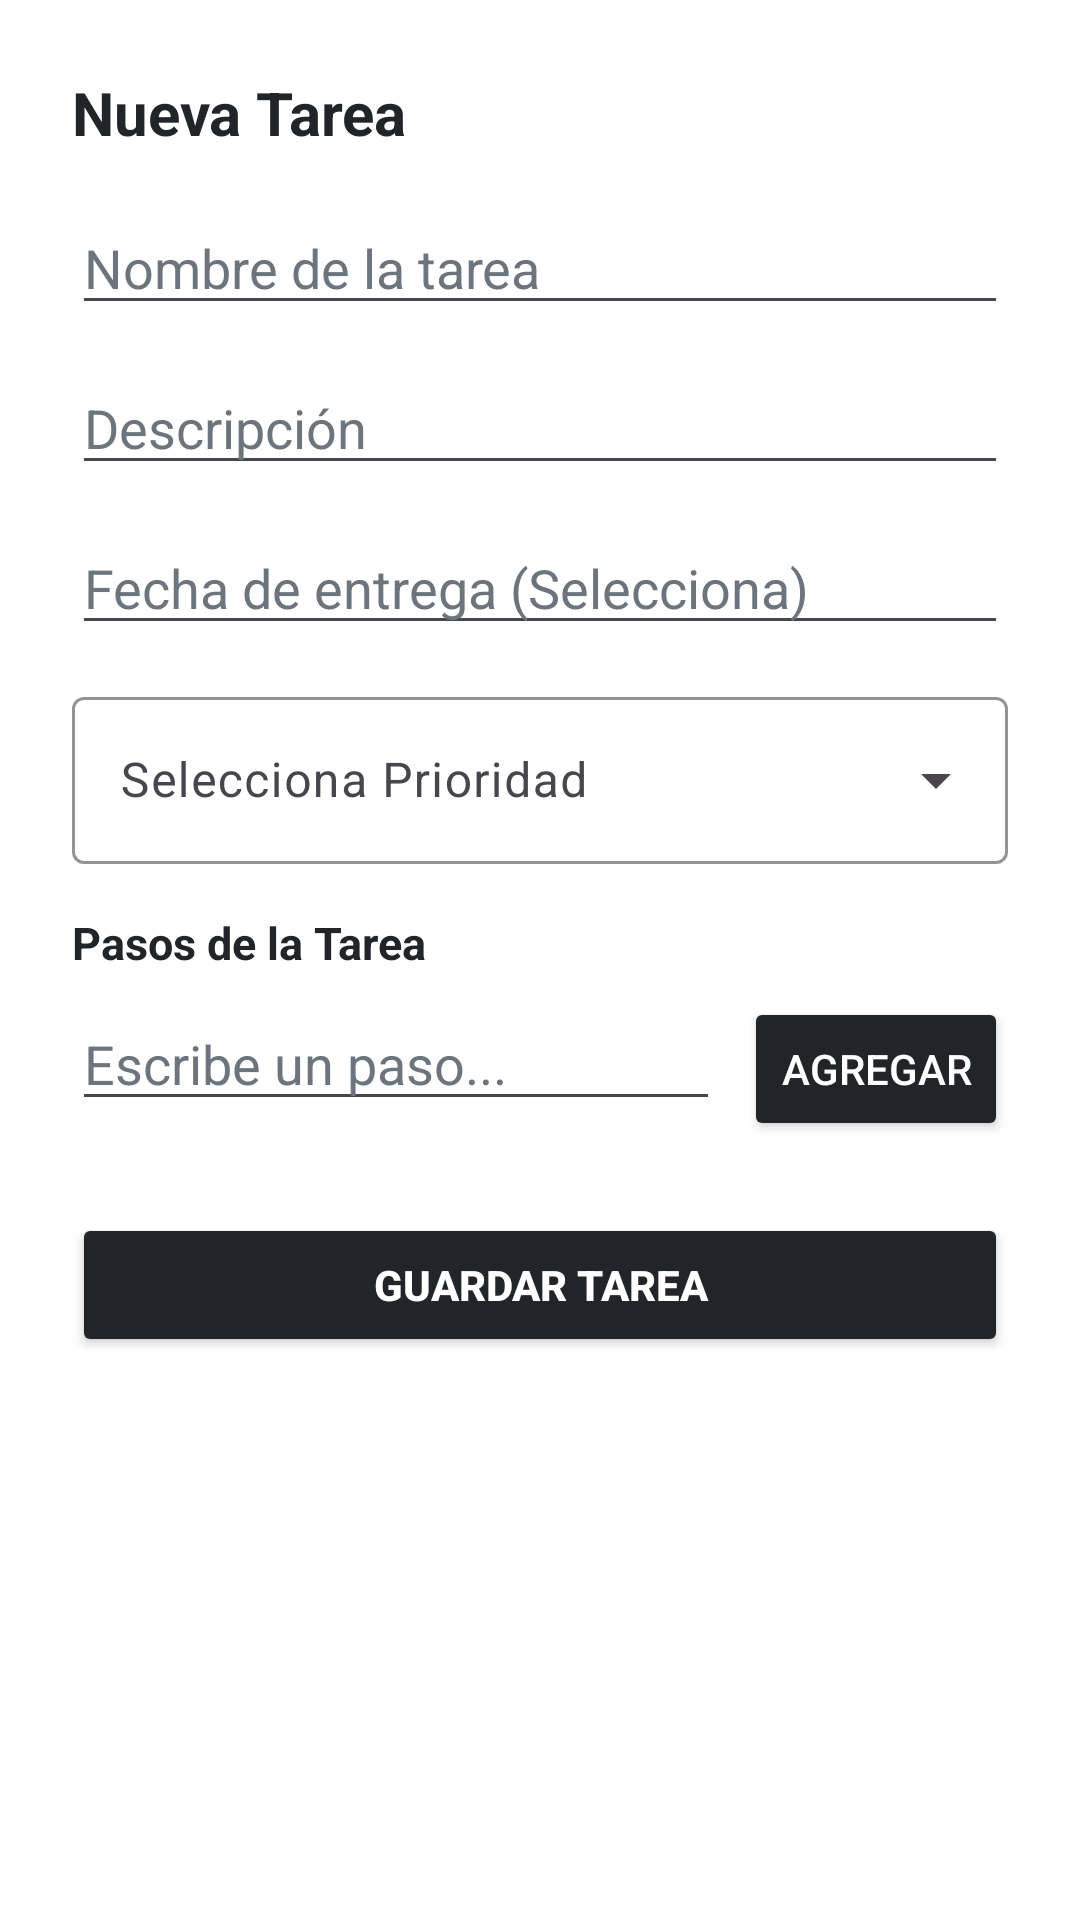

Layout XML and referenced resources for this Android screen:
<!-- AndroidManifest.xml: application theme Theme.PAMARTE_E5 -->
<!-- res/layout/dialog_agregar_tarea.xml -->
<?xml version="1.0" encoding="utf-8"?>
<ScrollView
    xmlns:android="http://schemas.android.com/apk/res/android"
    xmlns:app="http://schemas.android.com/apk/res-auto"
    android:layout_width="match_parent"
    android:layout_height="wrap_content"
    android:background="#FFFFFF">

    <LinearLayout
        android:layout_width="match_parent"
        android:layout_height="wrap_content"
        android:orientation="vertical"
        android:padding="24dp">

        <TextView
            android:id="@+id/txtTituloDialog"
            android:layout_width="wrap_content"
            android:layout_height="wrap_content"
            android:text="Nueva Tarea"
            android:textSize="20sp"
            android:textStyle="bold"
            android:textColor="#212529"
            android:layout_marginBottom="16dp"/>

        <EditText
            android:id="@+id/txteNomAct"
            android:layout_width="match_parent"
            android:layout_height="wrap_content"
            android:hint="Nombre de la tarea"
            android:textColor="#212529"
            android:textColorHint="#6C757D"
            android:layout_marginBottom="12dp"/>

        <EditText
            android:id="@+id/txteDescripAct"
            android:layout_width="match_parent"
            android:layout_height="wrap_content"
            android:hint="Descripción"
            android:textColor="#212529"
            android:textColorHint="#6C757D"
            android:layout_marginBottom="12dp"/>

        
        <EditText
            android:id="@+id/txteFechaEnt"
            android:layout_width="match_parent"
            android:layout_height="wrap_content"
            android:hint="Fecha de entrega (Selecciona)"
            android:focusable="false"
            android:clickable="true"
            android:textColor="#212529"
            android:textColorHint="#6C757D"
            android:layout_marginBottom="12dp"/>

        
        <com.google.android.material.textfield.TextInputLayout
            style="@style/Widget.Material3.TextInputLayout.OutlinedBox.ExposedDropdownMenu"
            android:layout_width="match_parent"
            android:layout_height="wrap_content"
            android:layout_marginBottom="16dp"
            app:boxBackgroundColor="#FFFFFF"
            app:boxBackgroundMode="outline"
            app:boxStrokeColor="#6C757D">

            <AutoCompleteTextView
                android:id="@+id/txtePrioridad"
                android:layout_width="match_parent"
                android:layout_height="wrap_content"
                android:hint="Selecciona Prioridad"
                android:inputType="none"
                android:textColor="#212529" />

        </com.google.android.material.textfield.TextInputLayout>

        
        <TextView
            android:layout_width="wrap_content"
            android:layout_height="wrap_content"
            android:text="Pasos de la Tarea"
            android:textStyle="bold"
            android:textColor="#212529"
            android:textSize="15sp"
            android:layout_marginBottom="8dp"/>

        <LinearLayout
            android:layout_width="match_parent"
            android:layout_height="wrap_content"
            android:orientation="horizontal"
            android:layout_marginBottom="8dp">

            <EditText
                android:id="@+id/txtePaso"
                android:layout_width="0dp"
                android:layout_height="wrap_content"
                android:layout_weight="1"
                android:hint="Escribe un paso..."
                android:textColor="#212529"
                android:textColorHint="#6C757D"/>

            <Button
                android:id="@+id/btnAgregarPaso"
                android:layout_width="wrap_content"
                android:layout_height="wrap_content"
                android:text="Agregar"
                android:backgroundTint="#212529"
                android:textColor="#FFFFFF"
                android:layout_marginStart="8dp"/>
        </LinearLayout>

        <LinearLayout
            android:id="@+id/layoutPasosContainer"
            android:layout_width="match_parent"
            android:layout_height="wrap_content"
            android:orientation="vertical"
            android:layout_marginBottom="16dp"/>

        <Button
            android:id="@+id/btnGuardarTarea"
            android:layout_width="match_parent"
            android:layout_height="wrap_content"
            android:text="Guardar Tarea"
            android:backgroundTint="#212529"
            android:textColor="#FFFFFF"
            android:textStyle="bold"/>

    </LinearLayout>
</ScrollView>
<!-- resources referenced by this layout -->
<resources>
  <style name="Theme.PAMARTE_E5" parent="Base.Theme.PAMARTE_E5" />
  <style name="Base.Theme.PAMARTE_E5" parent="Theme.Material3.DayNight.NoActionBar">
          
          
      </style>
</resources>
